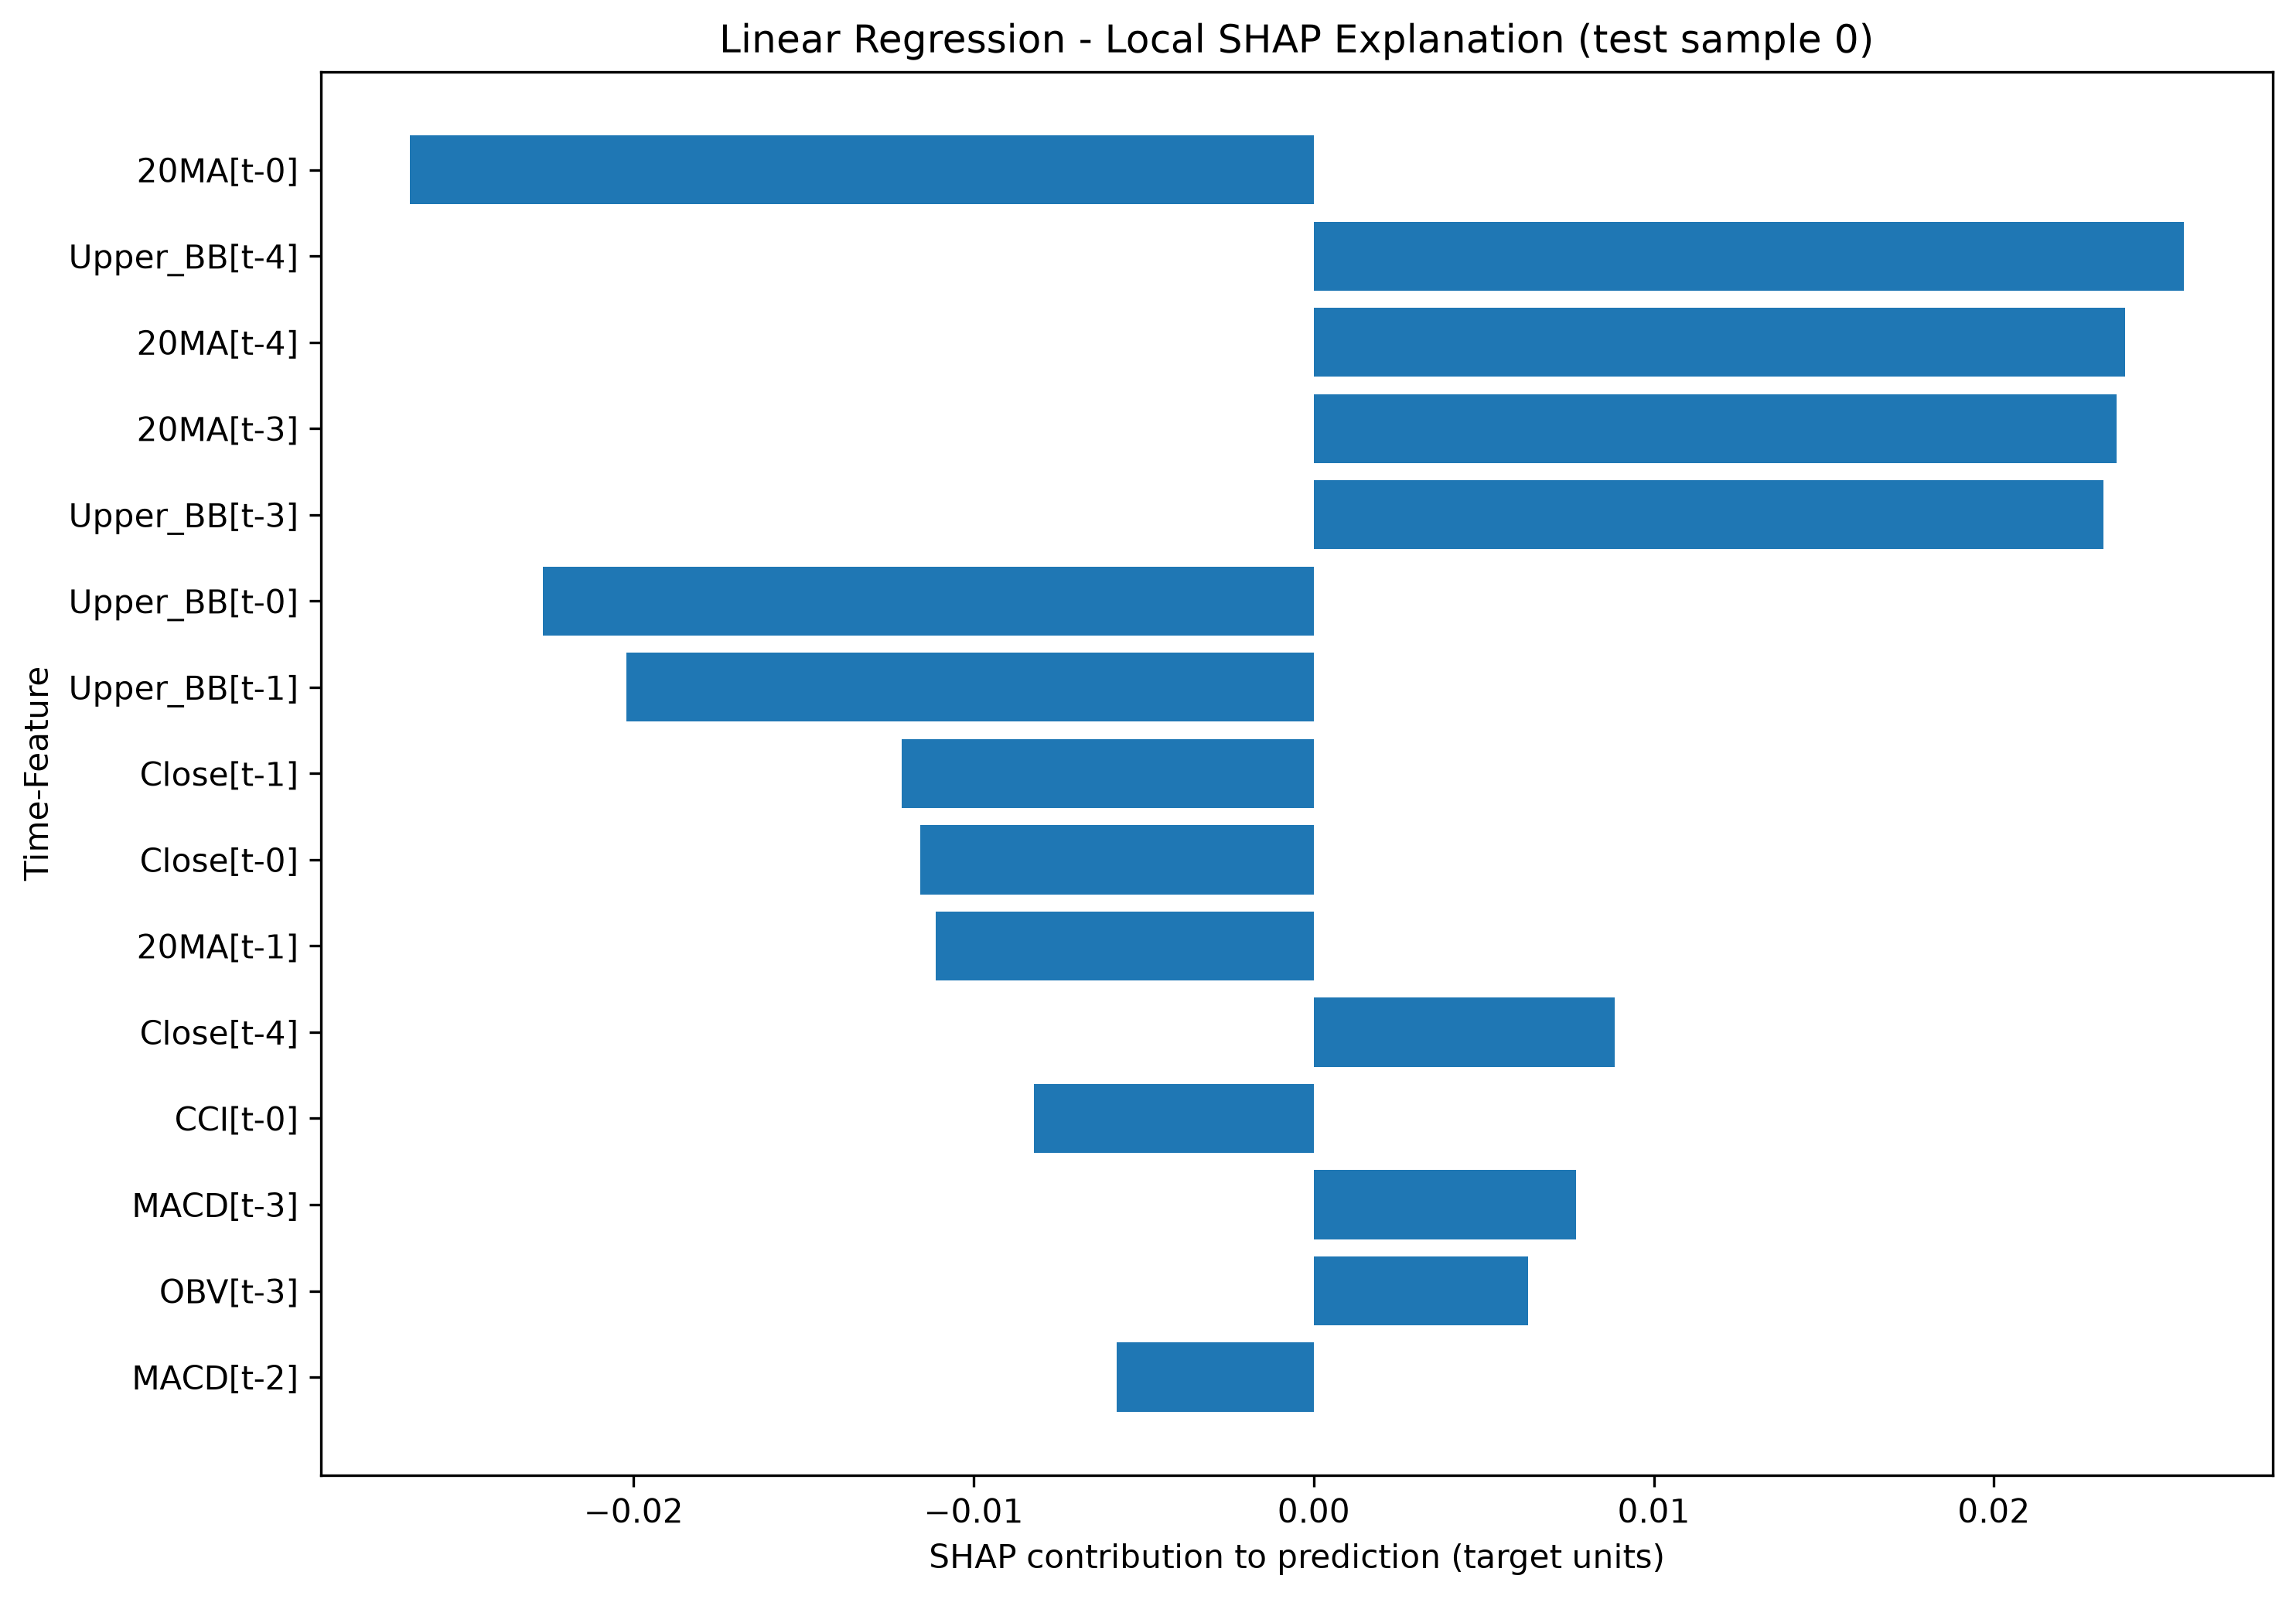

The data file committed next to this chart (first rows):
Time-Feature, SHAP Value, Input Value (scaled), Absolute SHAP, Prediction, Expected Value
20MA[t-0], -0.02659, 0.8316, 0.02659, -0.004647, 0.006688
Upper_BB[t-4], 0.02559, 0.8284, 0.02559, -0.004647, 0.006688
20MA[t-4], 0.02385, 0.8543, 0.02385, -0.004647, 0.006688
20MA[t-3], 0.0236, 0.8487, 0.0236, -0.004647, 0.006688
Upper_BB[t-3], 0.02323, 0.83, 0.02323, -0.004647, 0.006688
Upper_BB[t-0], -0.02267, 0.8278, 0.02267, -0.004647, 0.006688
Upper_BB[t-1], -0.02021, 0.8325, 0.02021, -0.004647, 0.006688
Close[t-1], -0.01211, 0.7072, 0.01211, -0.004647, 0.006688
Close[t-0], -0.01157, 0.7272, 0.01157, -0.004647, 0.006688
20MA[t-1], -0.01111, 0.8367, 0.01111, -0.004647, 0.006688
Close[t-4], 0.008844, 0.7339, 0.008844, -0.004647, 0.006688
CCI[t-0], -0.008222, 0.3543, 0.008222, -0.004647, 0.006688
MACD[t-3], 0.007706, 0.2015, 0.007706, -0.004647, 0.006688
OBV[t-3], 0.006299, 0.8598, 0.006299, -0.004647, 0.006688
MACD[t-2], -0.005802, 0.1513, 0.005802, -0.004647, 0.006688
CCI[t-3], -0.00564, 0.2483, 0.00564, -0.004647, 0.006688
OBV[t-1], -0.004646, 0.8413, 0.004646, -0.004647, 0.006688
MACD[t-0], -0.004579, 0.1084, 0.004579, -0.004647, 0.006688
Upper_BB[t-2], 0.004167, 0.8308, 0.004167, -0.004647, 0.006688
MACD[t-1], -0.003892, 0.114, 0.003892, -0.004647, 0.006688
Williams_%R[t-0], 0.003866, 0.2644, 0.003866, -0.004647, 0.006688
OBV[t-0], -0.003544, 0.8514, 0.003544, -0.004647, 0.006688
20MA[t-2], -0.003436, 0.8421, 0.003436, -0.004647, 0.006688
Close[t-3], 0.002687, 0.7212, 0.002687, -0.004647, 0.006688
Williams_%R[t-2], -0.002625, 0.05357, 0.002625, -0.004647, 0.006688
CCI[t-2], 0.002413, 0.2319, 0.002413, -0.004647, 0.006688
Williams_%R[t-4], 0.002403, 0.03156, 0.002403, -0.004647, 0.006688
OBV[t-2], -0.002347, 0.8504, 0.002347, -0.004647, 0.006688
CCI[t-1], 0.002312, 0.2556, 0.002312, -0.004647, 0.006688
CCI[t-4], -0.001926, 0.282, 0.001926, -0.004647, 0.006688
Williams_%R[t-3], 0.00184, 0.04538, 0.00184, -0.004647, 0.006688
MACD[t-4], 0.001121, 0.2502, 0.001121, -0.004647, 0.006688
OBV[t-4], -0.0008202, 0.8786, 0.0008202, -0.004647, 0.006688
Williams_%R[t-1], 0.0003778, 0.1146, 0.0003778, -0.004647, 0.006688
Close[t-2], 0.0001031, 0.7077, 0.0001031, -0.004647, 0.006688
